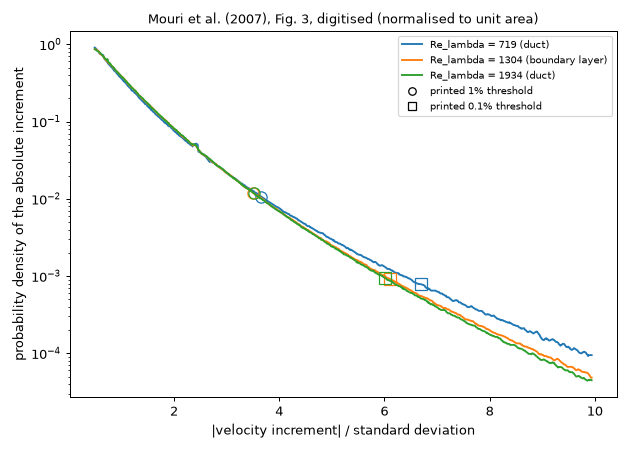

The file beside this chart, header and first rows:
x, P_719, P_1304, P_1934
0.4926, 0.9085, 0.8723, 0.8678
0.5061, 0.8958, 0.8601, 0.8557
0.5196, 0.871, 0.8481, 0.8438
0.5331, 0.8588, 0.8481, 0.832
0.5466, 0.8234, 0.8363, 0.8204
0.5601, 0.8119, 0.8246, 0.809
0.5735, 0.7895, 0.8018, 0.7977
0.5870, 0.7569, 0.7687, 0.7866
0.6005, 0.7569, 0.7474, 0.7648
0.6140, 0.7569, 0.737, 0.7541
0.6275, 0.7359, 0.7268, 0.7332
0.6410, 0.7257, 0.7166, 0.7129
0.6545, 0.7257, 0.6968, 0.703
0.6680, 0.6671, 0.6871, 0.6835
0.6815, 0.6486, 0.6495, 0.6646
0.6950, 0.6306, 0.6405, 0.6462
0.7085, 0.6132, 0.6227, 0.6372
0.7220, 0.6046, 0.6055, 0.6196
0.7355, 0.5797, 0.5971, 0.6462
0.7490, 0.5636, 0.5846, 0.594
0.7625, 0.548, 0.5724, 0.583
0.7760, 0.5404, 0.5645, 0.5722
0.7895, 0.5254, 0.5488, 0.5616
0.8030, 0.5109, 0.5336, 0.5384
0.8165, 0.5037, 0.5262, 0.5235
0.8300, 0.4898, 0.5116, 0.5162
0.8435, 0.4762, 0.4975, 0.509
0.8570, 0.463, 0.4905, 0.4949
0.8704, 0.4502, 0.4769, 0.4812
0.8839, 0.4439, 0.4703, 0.4679
0.8974, 0.4378, 0.4509, 0.4549
0.9109, 0.4197, 0.4446, 0.4486
0.9244, 0.4138, 0.4384, 0.4362
0.9379, 0.4024, 0.4323, 0.4241
0.9514, 0.3912, 0.4203, 0.4182
0.9649, 0.3804, 0.4087, 0.4066
0.9784, 0.3804, 0.403, 0.4009
0.9919, 0.3647, 0.3864, 0.3898
1.005, 0.3596, 0.381, 0.379
1.019, 0.3497, 0.381, 0.3737
1.032, 0.34, 0.3704, 0.3685
1.046, 0.3306, 0.3602, 0.3583
1.059, 0.3306, 0.3551, 0.3484
1.073, 0.3214, 0.3405, 0.3435
1.086, 0.3125, 0.3358, 0.334
1.1, 0.3039, 0.3311, 0.3248
1.113, 0.2955, 0.313, 0.3203
1.127, 0.2873, 0.3086, 0.3114
1.14, 0.2833, 0.3043, 0.307
1.154, 0.2754, 0.2959, 0.2944
1.167, 0.2716, 0.2877, 0.2944
1.181, 0.2641, 0.2797, 0.2862
1.194, 0.2532, 0.2758, 0.2744
1.208, 0.2497, 0.2758, 0.2706
1.221, 0.2497, 0.2682, 0.2668
1.235, 0.2462, 0.2608, 0.2594
1.248, 0.236, 0.2536, 0.2558
1.262, 0.236, 0.2536, 0.2523
1.275, 0.2295, 0.2465, 0.2453
1.289, 0.2231, 0.2364, 0.2385
... 641 more rows
